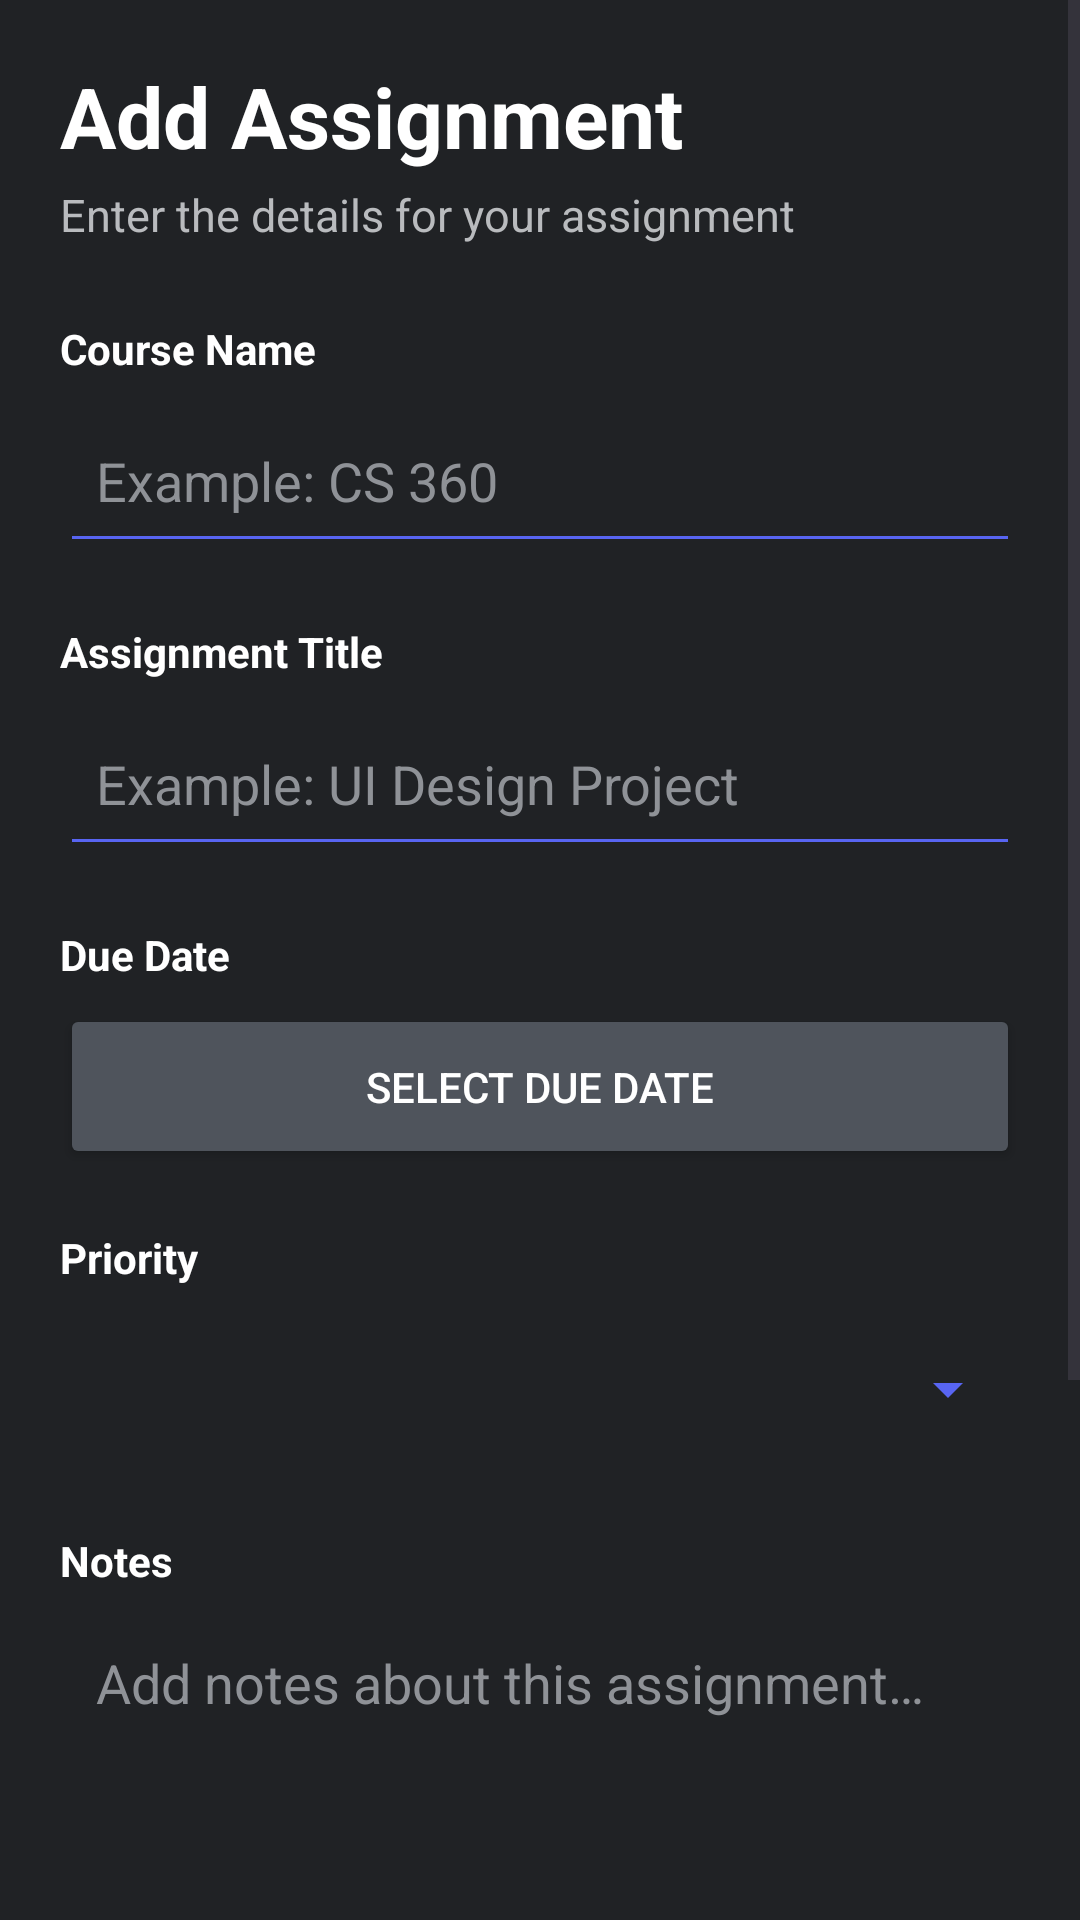

Android layout source for this screen:
<!-- AndroidManifest.xml: application theme Theme.StudyPlanner -->
<!-- res/layout/activity_add_assignment.xml -->
<?xml version="1.0" encoding="utf-8"?>
<ScrollView
    xmlns:android="http://schemas.android.com/apk/res/android"
    xmlns:tools="http://schemas.android.com/tools"
    android:layout_width="match_parent"
    android:layout_height="match_parent"
    android:background="#202225"
    android:fillViewport="true"
    android:contentDescription="@string/add_assignment"
    tools:context=".AddAssignmentActivity">

    <LinearLayout
        android:layout_width="match_parent"
        android:layout_height="wrap_content"
        android:orientation="vertical"
        android:padding="20dp">

        

        <TextView
            android:layout_width="wrap_content"
            android:layout_height="wrap_content"
            android:text="@string/add_assignment"
            android:textColor="#FFFFFF"
            android:textSize="28sp"
            android:textStyle="bold" />

        <TextView
            android:layout_width="wrap_content"
            android:layout_height="wrap_content"
            android:text="@string/add_assignment_details"
            android:textColor="#B9BBBE"
            android:textSize="15sp"
            android:layout_marginTop="4dp"
            android:layout_marginBottom="25dp" />


        

        <TextView
            android:layout_width="wrap_content"
            android:layout_height="wrap_content"
            android:text="@string/label_course_name"
            android:textColor="#FFFFFF"
            android:textSize="14sp"
            android:textStyle="bold"
            android:layout_marginBottom="7dp" />

        <EditText
            android:id="@+id/courseInput"
            android:nextFocusForward="@id/assignmentTitleInput"
            android:layout_width="match_parent"
            android:layout_height="55dp"
            android:hint="@string/hint_course_example"
            android:textColor="#FFFFFF"
            android:textColorHint="#8F9297"
            android:backgroundTint="#5865F2"
            android:inputType="textCapCharacters"
            android:autofillHints="none"
            android:padding="12dp"
            android:layout_marginBottom="20dp" />


        

        <TextView
            android:layout_width="wrap_content"
            android:layout_height="wrap_content"
            android:text="@string/label_assignment_title"
            android:textColor="#FFFFFF"
            android:textSize="14sp"
            android:textStyle="bold"
            android:layout_marginBottom="7dp" />

        <EditText
            android:id="@+id/assignmentTitleInput"
            android:nextFocusForward="@id/dueDateButton"
            android:layout_width="match_parent"
            android:layout_height="55dp"
            android:hint="@string/hint_title_example"
            android:textColor="#FFFFFF"
            android:textColorHint="#8F9297"
            android:backgroundTint="#5865F2"
            android:inputType="textCapSentences"
            android:autofillHints="none"
            android:padding="12dp"
            android:layout_marginBottom="20dp" />


        

        <TextView
            android:layout_width="wrap_content"
            android:layout_height="wrap_content"
            android:text="@string/label_due_date"
            android:textColor="#FFFFFF"
            android:textSize="14sp"
            android:textStyle="bold"
            android:layout_marginBottom="7dp" />

        <Button
            android:id="@+id/dueDateButton"
            android:nextFocusForward="@id/prioritySpinner"
            android:layout_width="match_parent"
            android:layout_height="55dp"
            android:text="@string/select_due_date"
            android:textColor="#FFFFFF"
            android:textSize="14sp"
            android:backgroundTint="#4F545C"
            android:layout_marginBottom="20dp" />


        

        <TextView
            android:layout_width="wrap_content"
            android:layout_height="wrap_content"
            android:text="@string/label_priority"
            android:textColor="#FFFFFF"
            android:textSize="14sp"
            android:textStyle="bold"
            android:layout_marginBottom="7dp" />

        <Spinner
            android:id="@+id/prioritySpinner"
            android:nextFocusForward="@id/notesInput"
            android:layout_width="match_parent"
            android:layout_height="55dp"
            android:backgroundTint="#5865F2"
            android:layout_marginBottom="20dp" />


        

        <TextView
            android:layout_width="wrap_content"
            android:layout_height="wrap_content"
            android:text="@string/label_notes"
            android:textColor="#FFFFFF"
            android:textSize="14sp"
            android:textStyle="bold"
            android:layout_marginBottom="7dp" />

        <EditText
            android:id="@+id/notesInput"
            android:nextFocusForward="@id/saveAssignmentButton"
            android:layout_width="match_parent"
            android:layout_height="120dp"
            android:hint="@string/hint_notes"
            android:textColor="#FFFFFF"
            android:textColorHint="#8F9297"
            android:backgroundTint="#5865F2"
            android:gravity="top"
            android:inputType="textCapSentences|textMultiLine"
            android:autofillHints="none"
            android:padding="12dp"
            android:layout_marginBottom="25dp" />


        

        <Button
            android:id="@+id/saveAssignmentButton"
            android:layout_width="match_parent"
            android:layout_height="55dp"
            android:text="@string/save_assignment"
            android:textColor="#FFFFFF"
            android:textSize="15sp"
            android:textStyle="bold"
            android:backgroundTint="#5865F2"
            android:layout_marginBottom="12dp" />


        

        <Button
            android:id="@+id/deleteAssignmentButton"
            android:layout_width="match_parent"
            android:layout_height="55dp"
            android:text="@string/btn_delete"
            android:textColor="#FFFFFF"
            android:textSize="15sp"
            android:textStyle="bold"
            android:backgroundTint="#4F545C"
            android:layout_marginBottom="12dp" />


        

        <Button
            android:id="@+id/backButton"
            android:layout_width="match_parent"
            android:layout_height="55dp"
            android:text="@string/back_to_dashboard"
            android:textColor="#B9BBBE"
            android:textSize="14sp"
            android:backgroundTint="#292B2F" />

    </LinearLayout>

</ScrollView>
<!-- resources referenced by this layout -->
<resources>
  <string name="add_assignment">Add Assignment</string>
  <string name="add_assignment_details">Enter the details for your assignment</string>
  <string name="back_to_dashboard">BACK TO DASHBOARD</string>
  <string name="btn_delete">DELETE</string>
  <string name="hint_course_example">Example: CS 360</string>
  <string name="hint_notes">Add notes about this assignment…</string>
  <string name="hint_title_example">Example: UI Design Project</string>
  <string name="label_assignment_title">Assignment Title</string>
  <string name="label_course_name">Course Name</string>
  <string name="label_due_date">Due Date</string>
  <string name="label_notes">Notes</string>
  <string name="label_priority">Priority</string>
  <string name="save_assignment">SAVE ASSIGNMENT</string>
  <string name="select_due_date">SELECT DUE DATE</string>
  <style name="Theme.StudyPlanner" parent="Base.Theme.StudyPlanner" />
  <style name="Base.Theme.StudyPlanner" parent="Theme.Material3.DayNight.NoActionBar">
          
          
      </style>
</resources>
